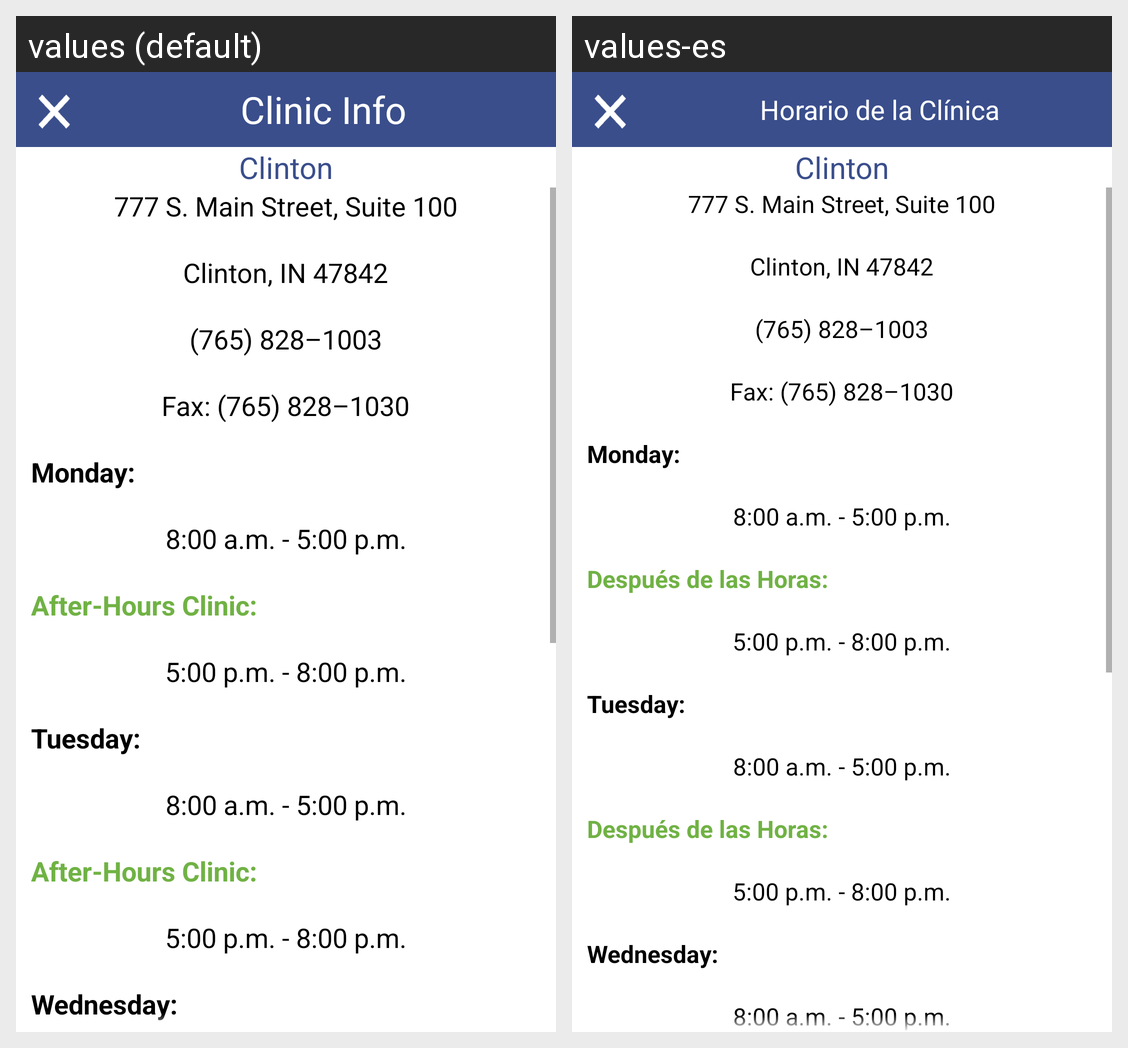

Here is an Android app screen in its default locale and in the app's own translations. Write out the translated-string differences for the strings that appear on this screen.
Android screen res/layout/dialog_locations_clinicinfo2.xml rendered under 2 locales, left to right: values (default), values-es. Device: Nexus 5 (rendered at 1080×1920; each locale shown at half size, 540×960, under a caption strip naming it); theme Theme.MaterialComponents.DayNight.NoActionBar.
Strings drawn on this screen, with the default value and each locale's value (text and hints the layout hard-codes, and strings that could not be matched under every locale, appear in the picture but are not listed):

locations_clinchours_dialog_title
  values: Clinic Info
  values-es: Horario de la Clínica

location_hours_monday
  values: Monday:
  values-es: Monday:  [not translated; the default value is used]

location_afterhours
  values: After-Hours Clinic:
  values-es: Después de las Horas:

location_hours_tuesday
  values: Tuesday:
  values-es: Tuesday:  [not translated; the default value is used]

location_hours_wednesday
  values: Wednesday:
  values-es: Wednesday:  [not translated; the default value is used]
